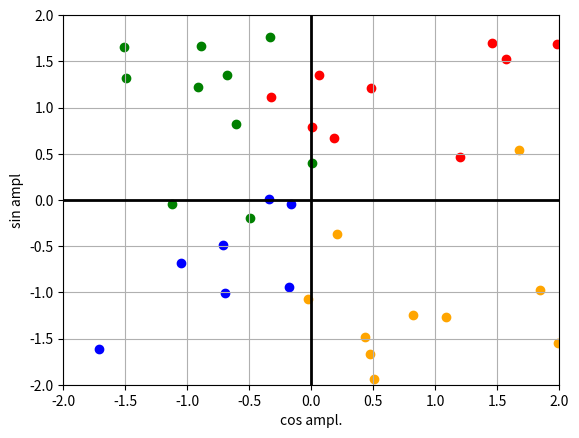

Write the Python code that produced this figure.
import numpy as np
import matplotlib.pyplot as plt
pi = np.pi

# PARAMETERS
TIME_VECTOR_SIZE = 60
TRANSMISION_NR = 10

AMPL_VECTOR_SIN = ( 1,-1, 1,-1)
AMPL_VECTOR_COS = ( 1, 1,-1,-1)


Noise_center = 0
Noise_deviation = 4

# CALCULATION
t = np.linspace(0, 2*pi,TIME_VECTOR_SIZE, endpoint=False)

carrier_sin = ref_sin = np.sin(t) 
carrier_cos = ref_cos = np.cos(t) 

amplitudes_sin = list()
amplitudes_cos = list()

for i in range(TRANSMISION_NR):
    for j,(ampl_sin, ampl_cos) in enumerate(zip(AMPL_VECTOR_SIN, AMPL_VECTOR_COS)):
        
        # modulation
        Tx = (ampl_sin*carrier_sin) + (ampl_cos*carrier_cos)     
        
        # real channel
        Rx = Tx + np.random.normal(Noise_center,Noise_deviation,size=Tx.shape)
            
        # demodulation
        ampl_sin = (np.dot(Rx,ref_sin)/TIME_VECTOR_SIZE)*2  
        amplitudes_sin.append(ampl_sin)
        
        ampl_cos = (np.dot(Rx,ref_cos)/TIME_VECTOR_SIZE)*2  
        amplitudes_cos.append(ampl_cos)

        plt.scatter(ampl_cos,ampl_sin,color = (('red','orange','green','blue')[j%4]))
# PRESENTATION

# PRESENTATION  
# Rx plot

plt.axhline(y=0,lw=2, color = "black")
plt.axvline(x=0,lw=2,color="black")
plt.xlabel("cos ampl.")
plt.ylabel("sin ampl")
plt.xlim(-2,2)
plt.ylim(-2,2)
plt.grid()
plt.show()

# amplitudes
#amplitudes_sin = np.array(amplitudes_sin) # convert list to numpy 1D array
#amplitudes_cos = np.array(amplitudes_cos) # ...
#np.set_printoptions(precision=2)          # set numpy array print precision

#print(f'amplitudes_sin = {amplitudes_sin}')
#errors_sin = amplitudes_sin - AMPL_VECTOR_SIN
#print(f"errors sin: {errors_sin}")

#print(f"amplitudes_cos = {amplitudes_cos}")
#errors_cos = amplitudes_cos - AMPL_VECTOR_COS
#print(f"errors cos : {errors_cos}")

